Image classification data set "real_data" (segnimekonnen7/budget-buddy on GitHub). Class labels (4): bacterial blight, brown spot, healthy, leaf blast.

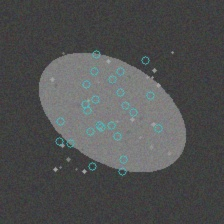
Label: brown spot

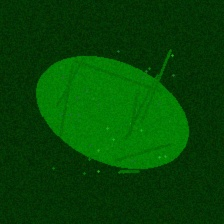
Label: healthy

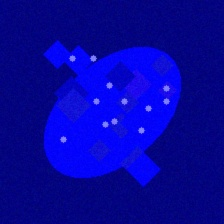
Label: leaf blast

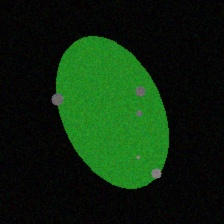
Label: brown spot

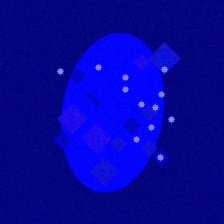
Label: leaf blast

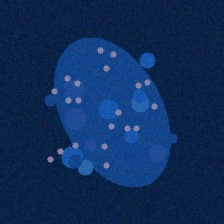
Label: bacterial blight
